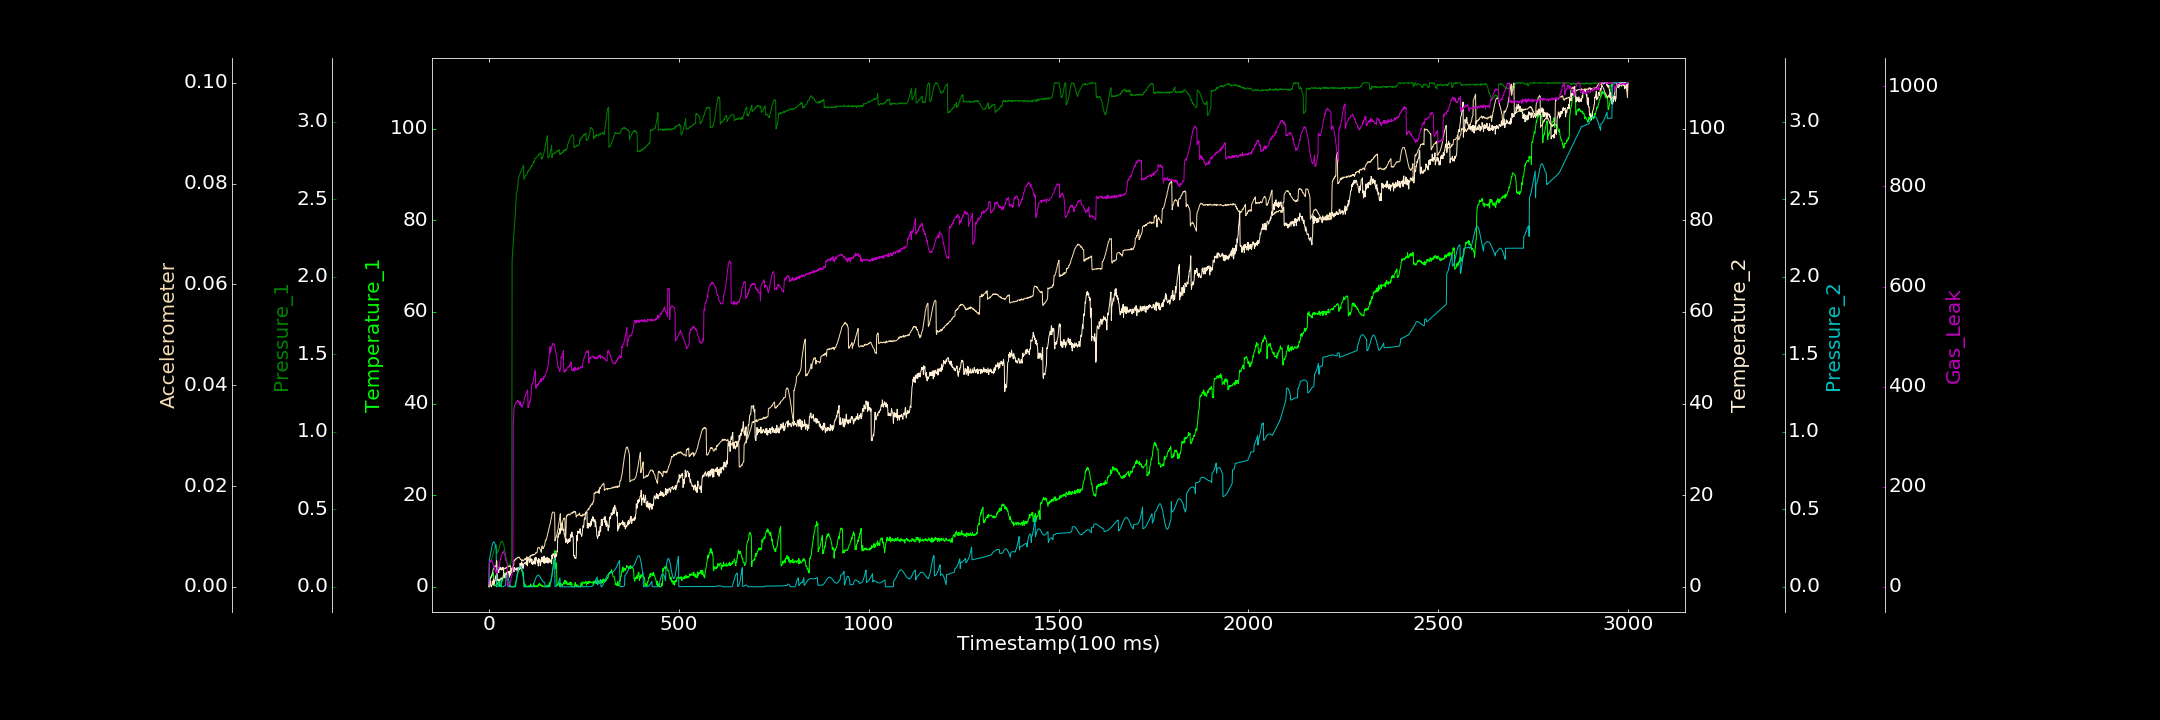

The table this chart was drawn from, first rows:
0.000000000, 0.384111694, 0.000000000, 0.528425890, 0.000508676, 0.000000000, 3.855655959
1, 1.216, 0.1498, 0.000000000, 0.173, 0.0009503, 48.24
2, 1.689, 0.1505, 1.175, 0.1845, 0.001057, 49.71
3, 1.862, 0.1564, 1.325, 0.197, 0.001258, 51.52
4, 1.844, 0.1624, 0.4425, 0.2103, 0.001568, 52.75
5, 2.246, 0.1629, 0.2788, 0.2241, 0.001815, 51.12
6, 2.296, 0.173, 0.000000000, 0.2372, 0.001971, 50.66
7, 2.039, 0.1789, 0.2268, 0.2506, 0.002334, 51.97
8, 2.573, 0.1862, 0.4402, 0.2623, 0.002445, 52.9
9, 2.459, 0.1945, 1.244, 0.2722, 0.002777, 49.69
10, 2.453, 0.2063, 0.8173, 0.2801, 0.003129, 49.25
11, 3.145, 0.2136, 0.3927, 0.2852, 0.003411, 44.92
12, 2.807, 0.2208, 1.672, 0.2888, 0.003637, 38.21
13, 0.2958, 0.229, 0.499, 0.2893, 0.003776, 43.46
14, 0.2617, 0.2409, 1.104, 0.2871, 0.004097, 40.09
15, 0.2583, 0.2471, 1.276, 0.2822, 0.004093, 34.37
16, 0.3546, 0.2572, 1.22, 0.2746, 0.00414, 32.04
17, 0.3915, 0.263, 2.192, 0.2657, 0.004015, 30.96
18, 0.1709, 0.2713, 1.847, 0.2538, 0.003975, 33.19
19, 0.3605, 0.2707, 2.521, 0.2419, 0.004119, 27.88
20, 0.1277, 0.2698, 1.2, 0.000000000, 0.0052, 29.63
21, 0.8971, 0.2164, 2.998, 0.000000000, 0.005048, 30.86
22, 0.6204, 0.2174, 3.888, 0.000000000, 0.001215, 27.13
23, 0.5317, 0.2234, 3.734, 0.0006835, 0.001345, 34.1
24, 0.9355, 0.2264, 3.084, 0.003961, 0.001233, 37.4
25, 0.9377, 0.2335, 3.459, 0.00734, 0.001204, 39.64
26, 1.057, 0.2392, 3.142, 0.0131, 0.001545, 36.87
27, 1.29, 0.2537, 4.211, 0.01974, 0.00118, 40.69
28, 0.000000000, 0.2583, 4.179, 0.02653, 0.00139, 44.95
29, 0.2704, 0.2673, 3.699, 0.03461, 0.001464, 50.35
30, 0.153, 0.2736, 4.118, 0.04199, 0.001536, 55.74
31, 0.4641, 0.2871, 4.268, 0.05018, 0.001555, 55.39
32, 0.8185, 0.2859, 3.85, 0.0581, 0.001535, 59.93
33, 0.6075, 0.2914, 3.663, 0.0002526, 0.001741, 63.21
34, 1.387, 0.2959, 3.914, 0.000000000, 0.001592, 64.63
35, 1.565, 0.293, 4.132, 0.0001613, 0.001781, 66.57
36, 1.304, 0.2904, 3.716, 0.0006823, 0.001699, 69.14
37, 2.341, 0.2866, 4.251, 0.001227, 0.00176, 67.7
38, 2.6, 0.2746, 3.669, 0.001771, 0.001906, 68.28
39, 2.688, 0.2707, 2.606, 0.003857, 0.003501, 71.95
40, 2.449, 0.2543, 2.33, 0.004574, 0.003676, 66.97
41, 2.429, 0.2408, 2.563, 0.005858, 0.003656, 64.73
42, 3.055, 0.2277, 1.94, 0.006679, 0.003657, 64.15
43, 2.899, 0.2183, 2.798, 0.006819, 0.003642, 59.17
44, 2.657, 0.199, 2.451, 0.008228, 0.003744, 52.97
45, 2.573, 0.1896, 2.378, 0.07548, 0.003649, 52.24
46, 2.875, 0.1737, 3.148, 0.07565, 0.003876, 51.36
47, 2.329, 0.1647, 2.6, 0.074, 0.00381, 50
48, 1.702, 0.1542, 2.93, 0.07101, 0.00393, 46.71
49, 1.007, 0.1479, 3.249, 0.06622, 0.004004, 0.05674
50, 0.9606, 0.1392, 3.133, 0.05984, 0.003951, 0.585
51, 0.000000000, 0.1411, 3.329, 0.05244, 0.003961, 0.5877
52, 0.000000000, 0.1391, 3.016, 0.04374, 0.003979, 5.346
53, 0.000000000, 0.1359, 2.462, 0.03523, 0.004, 4.317
54, 0.4777, 0.1385, 2.067, 0.02568, 0.004127, 5.469
55, 0.1157, 0.1439, 3.448, 0.01619, 0.004117, 7.791
56, 0.000000000, 0.1457, 2.541, 0.006739, 0.004041, 10.25
57, 0.07708, 0.1535, 2.772, 0.000000000, 0.004167, 9.827
58, 0.000000000, 0.161, 3.209, 0.0006193, 0.002668, 17.23
59, 0.02388, 0.1736, 3.454, 0.0001046, 0.003651, 18.96
60, 0.04789, 0.1804, 3.539, 0.000000000, 0.003536, 22.84
... 2,939 more rows
